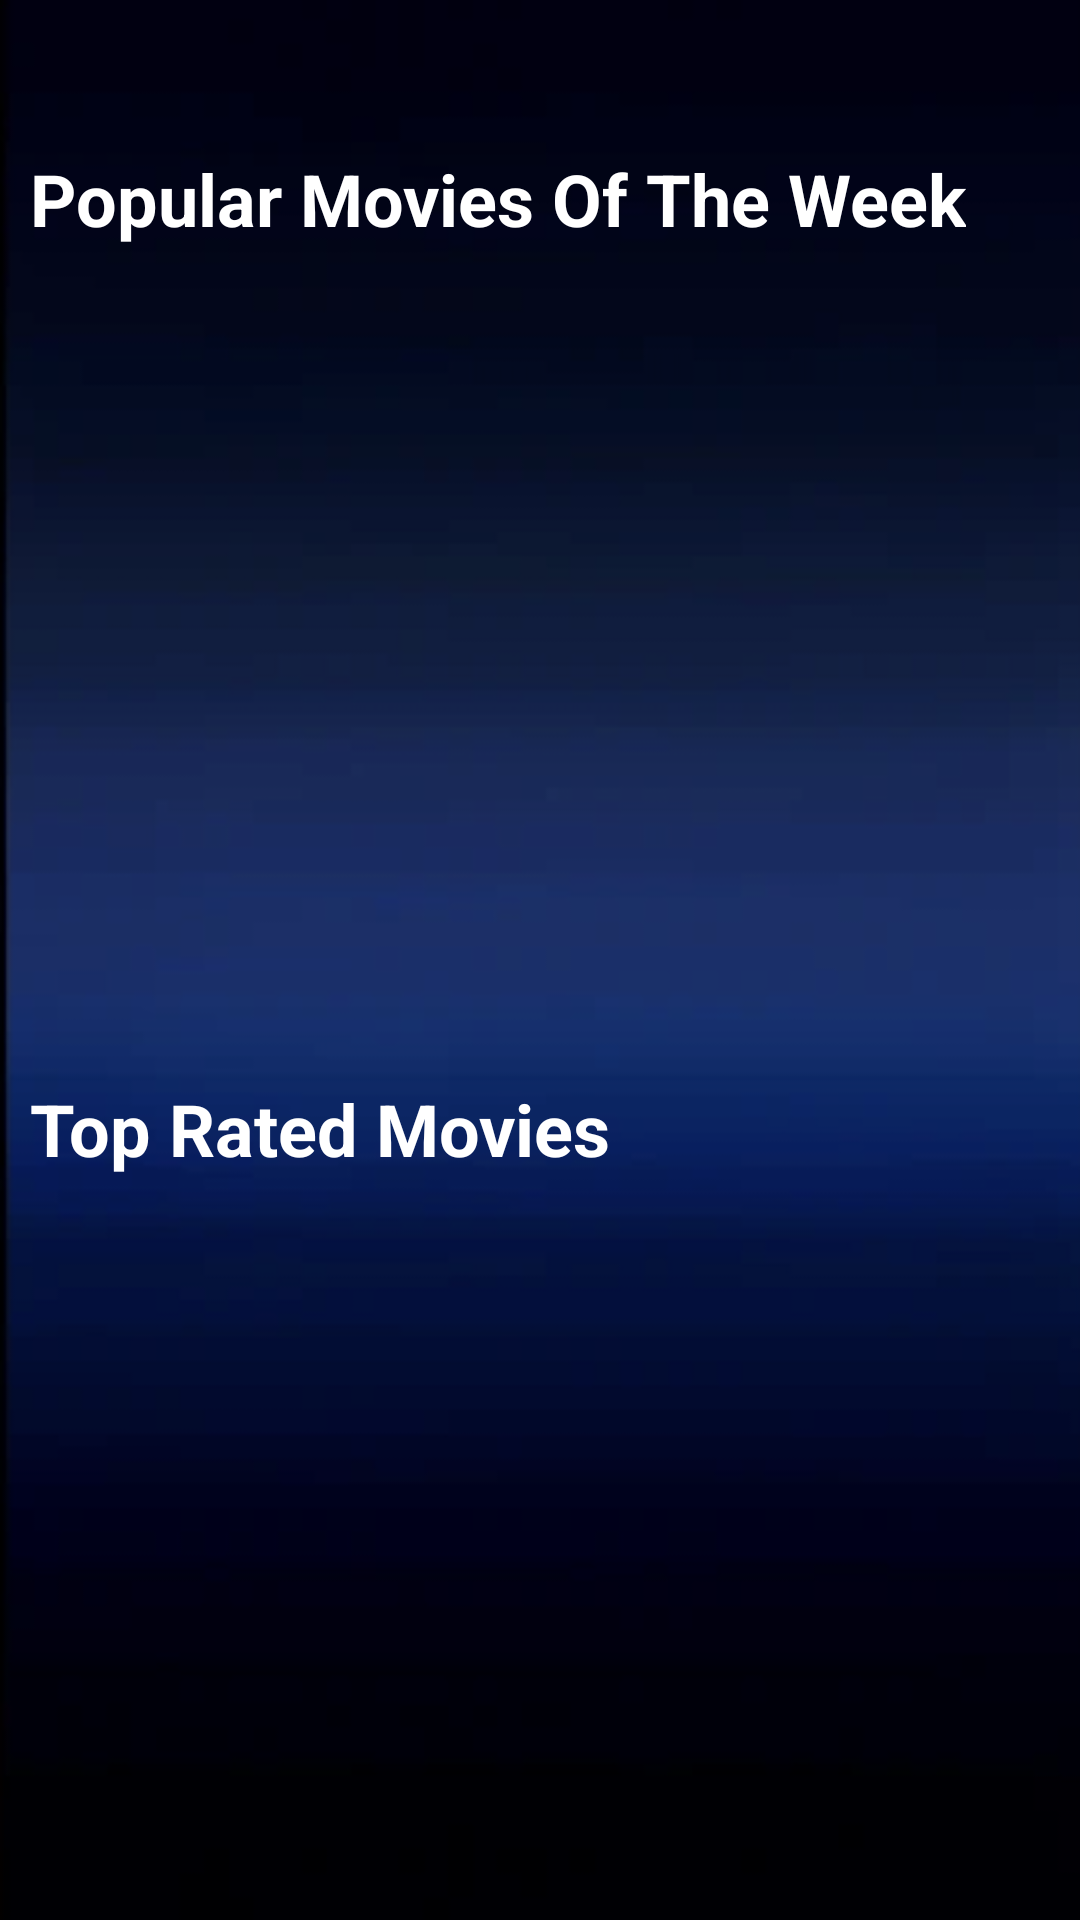

Produce the Android XML layout that renders to this screen, including the resource entries it uses.
<!-- AndroidManifest.xml: application theme Theme.MovieRadar -->
<!-- res/layout/fragment_home.xml -->
<?xml version="1.0" encoding="utf-8"?>
<FrameLayout
    xmlns:android="http://schemas.android.com/apk/res/android"
    xmlns:tools="http://schemas.android.com/tools"
    android:layout_width="match_parent"
    android:layout_height="match_parent"
    xmlns:app="http://schemas.android.com/apk/res-auto"
    tools:context=".HomeFragment"
    android:background="@android:color/transparent">
    >

    <ImageView
        android:id="@+id/background_image_home"
        android:layout_width="match_parent"
        android:layout_height="match_parent"
        android:scaleType="centerCrop"
        android:src="@drawable/profilebackground" />

    <androidx.recyclerview.widget.RecyclerView
        android:id="@+id/recyclerView"
        android:layout_width="match_parent"
        android:layout_height="250dp"
        android:layout_marginTop="100dp" />

    <androidx.recyclerview.widget.RecyclerView
        android:id="@+id/recyclerView1"
        android:layout_width="match_parent"
        android:layout_height="250dp"
        android:layout_marginTop="400dp" />
    <TextView
        android:id="@+id/textView1"
        android:layout_width="wrap_content"
        android:layout_height="wrap_content"
        android:layout_marginLeft="10dp"
        android:layout_marginTop="360dp"
        android:text="Top Rated Movies"
        android:textColor="#FFFFFF"
        android:textSize="24sp"
        android:textStyle="bold" />
    <TextView
        android:id="@+id/textView"
        android:layout_width="wrap_content"
        android:layout_height="wrap_content"
        android:layout_marginLeft="10dp"
        android:layout_marginTop="50dp"
        android:text="Popular Movies Of The Week"
        android:textColor="#FFFFFF"
        android:textSize="24sp"
        android:textStyle="bold" />


</FrameLayout>
<!-- resources referenced by this layout -->
<resources>
  <!-- drawable profilebackground: png bitmap (drawable, 88850 bytes) -->
  <style name="Theme.MovieRadar" parent="Base.Theme.MovieRadar" />
  <style name="Base.Theme.MovieRadar" parent="Theme.Material3.DayNight.NoActionBar">
          
          
      </style>
</resources>
